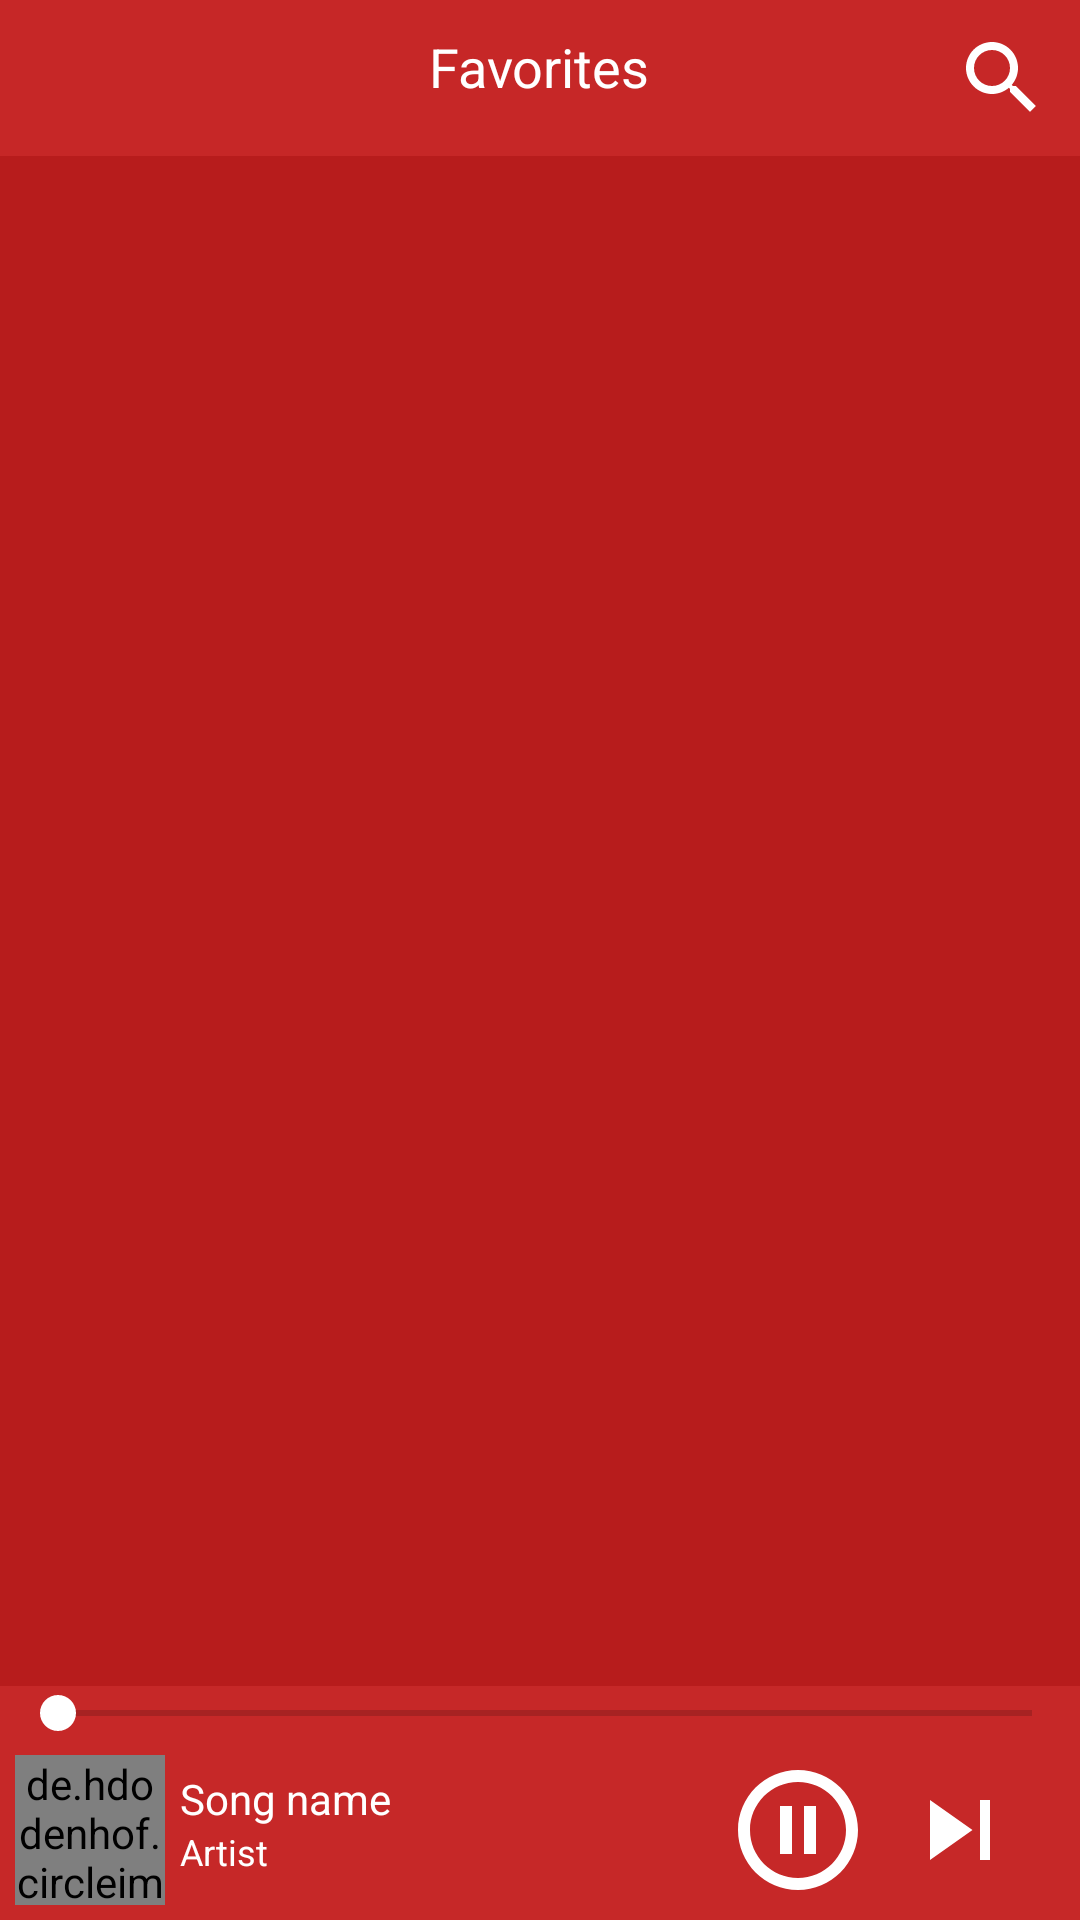

Reconstruct the res/layout file that produces this screen, plus the resources it refers to.
<!-- AndroidManifest.xml: application theme AppTheme -->
<!-- res/layout/favorite_songs.xml -->
<?xml version="1.0" encoding="utf-8"?>
<RelativeLayout xmlns:android="http://schemas.android.com/apk/res/android"
    xmlns:app="http://schemas.android.com/apk/res-auto"
    android:layout_width="match_parent"
    android:layout_height="match_parent"
    android:background="@color/red800">

    <RelativeLayout
        android:id="@+id/toolbar_layout"
        android:layout_width="match_parent"
        android:layout_height="wrap_content"
        android:layout_alignParentTop="true"
        android:background="@color/red801">

        <TextView
            android:id="@+id/textView_list"
            android:layout_width="wrap_content"
            android:layout_height="wrap_content"
            android:layout_centerHorizontal="true"
            android:layout_marginStart="10dp"
            android:layout_marginLeft="10dp"
            android:layout_marginTop="10dp"
            android:layout_marginEnd="10dp"
            android:layout_marginRight="10dp"
            android:layout_marginBottom="10dp"
            android:text="@string/favorites_title"
            android:textColor="@android:color/background_light"
            android:textSize="18sp" />

        <ImageView
            android:id="@+id/imageView_search"
            android:layout_width="wrap_content"
            android:layout_height="wrap_content"
            android:layout_alignParentEnd="true"
            android:layout_alignParentRight="true"
            android:layout_margin="10dp"
            app:srcCompat="@drawable/ic_search"
            android:contentDescription="@string/search" />

    </RelativeLayout>

    <ListView
        android:id="@+id/listView"
        android:layout_width="match_parent"
        android:layout_height="match_parent"
        android:layout_above="@+id/panel"
        android:layout_below="@+id/toolbar_layout"
        android:background="@color/red900" />

    <include
        android:id="@+id/panel"
        layout="@layout/control_panel"
        android:layout_width="match_parent"
        android:layout_height="wrap_content"
        android:layout_alignParentBottom="true" />

</RelativeLayout>
<!-- res/layout/control_panel.xml (included above) -->
<?xml version="1.0" encoding="utf-8"?>
<RelativeLayout xmlns:android="http://schemas.android.com/apk/res/android"
    xmlns:app="http://schemas.android.com/apk/res-auto"
    android:layout_width="match_parent"
    android:layout_height="wrap_content">

    <SeekBar
        android:id="@+id/seekBar"
        android:layout_width="match_parent"
        android:layout_height="wrap_content"
        android:layout_alignParentTop="true"
        android:max="100"
        android:progress="1" />

    <RelativeLayout
        android:id="@+id/panel"
        android:layout_width="match_parent"
        android:layout_height="wrap_content"
        android:layout_below="@+id/seekBar">

        <de.hdodenhof.circleimageview.CircleImageView
            android:id="@+id/song_cover"
            android:layout_width="50dp"
            android:layout_height="50dp"
            android:layout_margin="5dp"
            android:layout_marginStart="10dp"
            android:layout_marginLeft="10dp"
            android:layout_marginTop="10dp"
            android:layout_marginEnd="10dp"
            android:layout_marginRight="10dp"
            android:layout_marginBottom="10dp"
            android:src="@drawable/alizee" />

        <ImageView
            android:id="@+id/play_pause"
            android:layout_width="wrap_content"
            android:layout_height="wrap_content"
            android:layout_centerVertical="true"
            android:layout_marginRight="10dp"
            android:layout_toLeftOf="@+id/next"
            app:srcCompat="@drawable/pause_circle"
            android:layout_marginEnd="10dp"
            android:layout_toStartOf="@+id/next"
            android:contentDescription="@string/play_pause" />

        <TextView
            android:id="@+id/song_artist"
            android:layout_width="wrap_content"
            android:layout_height="wrap_content"
            android:layout_below="@+id/song_title"
            android:layout_toRightOf="@+id/song_cover"
            android:text="@string/artist_name"
            android:textColor="@android:color/background_light"
            android:textSize="12sp"
            android:layout_toEndOf="@+id/song_cover" />

        <ImageView
            android:id="@+id/next"
            android:layout_width="40dp"
            android:layout_height="40dp"
            android:layout_alignParentRight="true"
            android:layout_centerVertical="true"
            android:layout_marginTop="5dp"
            android:layout_marginRight="20dp"
            app:srcCompat="@drawable/ic_next"
            android:layout_alignParentEnd="true"
            android:layout_marginEnd="20dp"
            android:contentDescription="@string/next" />

        <TextView
            android:id="@+id/song_title"
            android:layout_width="wrap_content"
            android:layout_height="wrap_content"
            android:layout_marginTop="10dp"
            android:layout_toRightOf="@+id/song_cover"
            android:text="@string/song_name"
            android:textColor="@android:color/background_light"
            android:textSize="14sp"
            android:layout_toEndOf="@+id/song_cover" />
    </RelativeLayout>

</RelativeLayout>
<!-- resources referenced by this layout -->
<resources>
  <color name="red800">#c62828</color>
  <color name="red801">#c5c62828</color>
  <color name="red900">#b71c1c</color>
  <!-- drawable alizee: png bitmap (drawable-hdpi, 76702 bytes) -->
  <!-- drawable ic_next (drawable) -->
  <vector android:height="48dp" android:viewportHeight="24"
      android:viewportWidth="24" android:width="48dp" xmlns:android="http://schemas.android.com/apk/res/android">
      <path android:fillColor="#ffffff" android:pathData="M6,18l8.5,-6L6,6v12zM16,6v12h2V6h-2z"/>
  </vector>
  <!-- drawable ic_search (drawable) -->
  <vector android:height="32dp" android:viewportHeight="24"
      android:viewportWidth="24" android:width="32dp" xmlns:android="http://schemas.android.com/apk/res/android">
      <path android:fillColor="#ffffff" android:pathData="M15.5,14h-0.79l-0.28,-0.27C15.41,12.59 16,11.11 16,9.5 16,5.91 13.09,3 9.5,3S3,5.91 3,9.5 5.91,16 9.5,16c1.61,0 3.09,-0.59 4.23,-1.57l0.27,0.28v0.79l5,4.99L20.49,19l-4.99,-5zM9.5,14C7.01,14 5,11.99 5,9.5S7.01,5 9.5,5 14,7.01 14,9.5 11.99,14 9.5,14z"/>
  </vector>
  <!-- drawable pause_circle (drawable) -->
  <vector android:height="48dp" android:viewportHeight="24"
      android:viewportWidth="24" android:width="48dp" xmlns:android="http://schemas.android.com/apk/res/android">
      <path android:fillColor="#ffffff" android:pathData="M9,16h2L11,8L9,8v8zM12,2C6.48,2 2,6.48 2,12s4.48,10 10,10 10,-4.48 10,-10S17.52,2 12,2zM12,20c-4.41,0 -8,-3.59 -8,-8s3.59,-8 8,-8 8,3.59 8,8 -3.59,8 -8,8zM13,16h2L15,8h-2v8z"/>
  </vector>
  <string name="artist_name">Artist</string>
  <string name="favorites_title">Favorites</string>
  <string name="next">next</string>
  <string name="play_pause">play_pause</string>
  <string name="search">search</string>
  <string name="song_name">Song name</string>
  <style name="AppTheme" parent="Theme.AppCompat.Light.NoActionBar">
          
          <item name="colorPrimary">@color/red800</item>
          <item name="colorPrimaryDark">@color/red900</item>
          <item name="colorAccent">@color/colorAccent</item>
      </style>
  <color name="colorAccent">#ffffff</color>
</resources>
